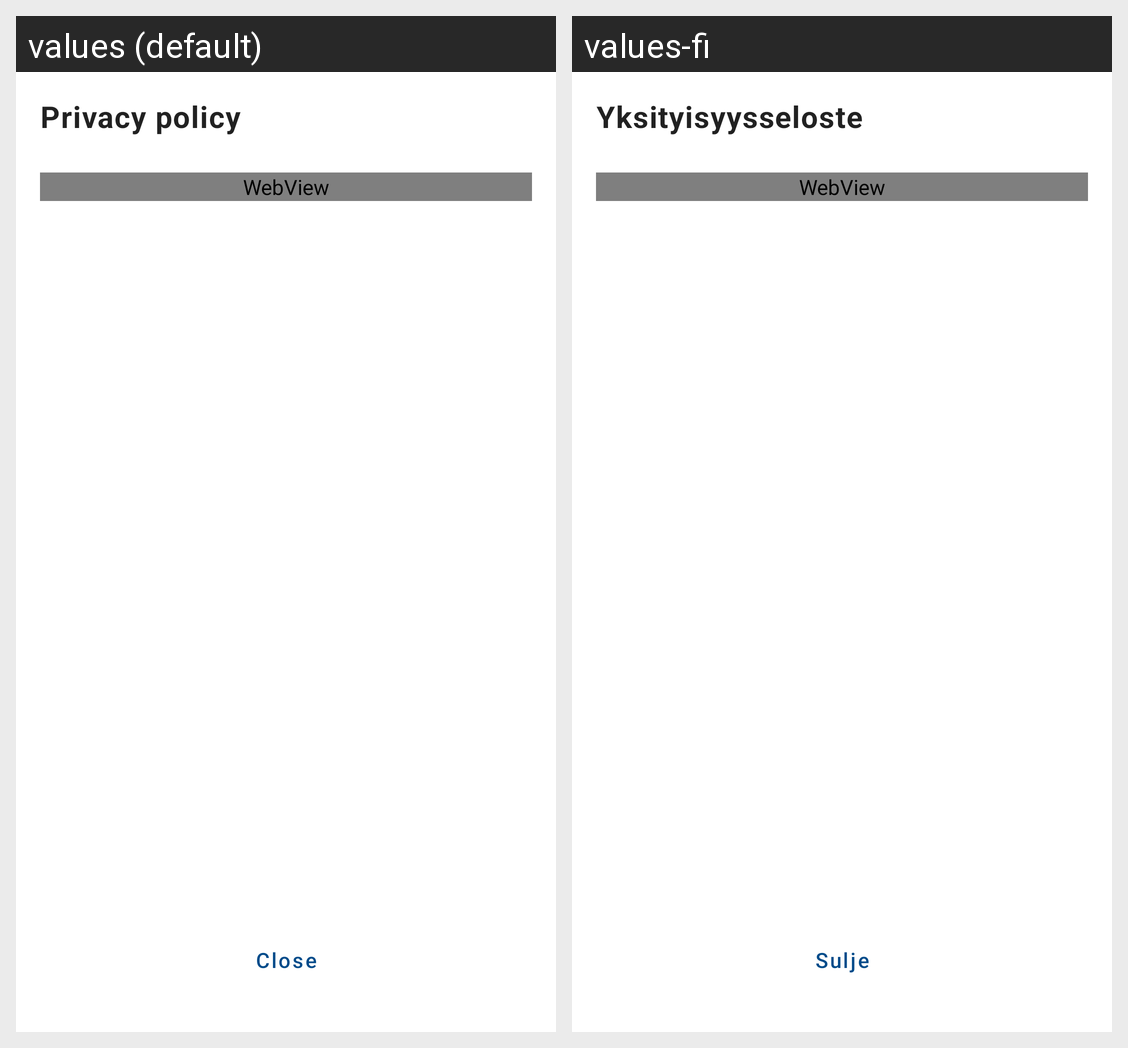

Translations of the strings shown on this Android screen, per locale in the grid:
Android screen res/layout/fragment_privacy_policy.xml rendered under 2 locales, left to right: values (default), values-fi. Device: Nexus 5 (rendered at 1080×1920; each locale shown at half size, 540×960, under a caption strip naming it); theme Theme.Demo.
Strings drawn on this screen, with the default value and each locale's value (text and hints the layout hard-codes, and strings that could not be matched under every locale, appear in the picture but are not listed):

privacy_policy
  values: Privacy policy
  values-fi: Yksityisyysseloste

decline_privacy_policy
  values: Close
  values-fi: Sulje
